Run: headless pygame with SDL's dummy video driver; simulated clock (each Clock.tick advances the game by its frame time, no real sleeping); random seed 0; keys injected as events and as key.get_pressed() state; mouse plan: one left click at the window centre at the start of phase 2, then a move to the lower-right quarter at the start of phase 3.
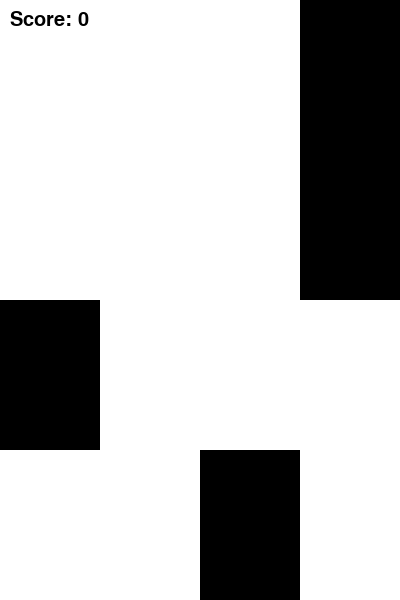
Frame 1 of 4 · flips 1–60 · no input
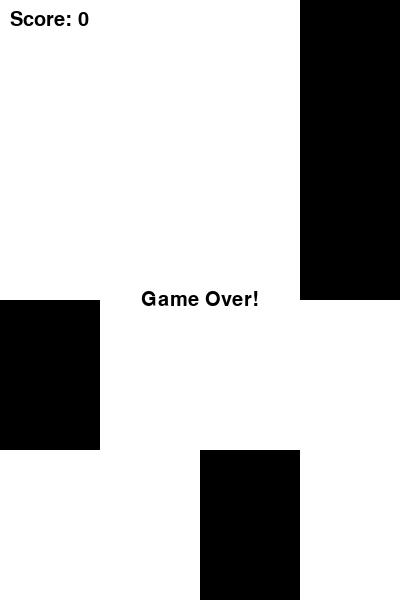
Frame 2 of 4 · flips 61–180 · clicked the window centre · tapped SPACE, RETURN · held RIGHT (→), D
Frame 3 of 4 · flips 181–300 · moved the mouse to the lower-right quarter · held DOWN (↓), S · screen unchanged from frame 2, image omitted
Frame 4 of 4 · flips 301–420 · held LEFT (←), A, UP (↑), W · screen unchanged from frame 3, image omitted

The pygame program that drew these frames:

import pygame
import random
import sys

# Initialize Pygame
pygame.init()

# Screen dimensions
SCREEN_WIDTH = 400
SCREEN_HEIGHT = 600
SCREEN = pygame.display.set_mode((SCREEN_WIDTH, SCREEN_HEIGHT))
pygame.display.set_caption("Don't Tap the White Tile")

# Colors
WHITE = (255, 255, 255)
BLACK = (0, 0, 0)

# Tile dimensions
TILE_WIDTH = SCREEN_WIDTH // 4
TILE_HEIGHT = SCREEN_HEIGHT // 4

# Font
FONT = pygame.font.SysFont("Arial", 30)

# Clock
clock = pygame.time.Clock()

# Game variables
tiles = []
score = 0
game_over = False

# Function to create tiles
def create_tiles():
    global tiles
    tiles = []
    for i in range(4):
        row = [WHITE] * 4
        black_tile = random.randint(0, 3)
        row[black_tile] = BLACK
        tiles.append(row)

# Function to draw tiles
def draw_tiles():
    for i, row in enumerate(tiles):
        for j, color in enumerate(row):
            pygame.draw.rect(SCREEN, color, (j * TILE_WIDTH, i * TILE_HEIGHT, TILE_WIDTH, TILE_HEIGHT))

# Function to check for click
def check_click(pos):
    global score, game_over
    x, y = pos
    row = y // TILE_HEIGHT
    col = x // TILE_WIDTH
    if tiles[row][col] == BLACK:
        score += 1
        tiles.pop(row)
        new_row = [WHITE] * 4
        black_tile = random.randint(0, 3)
        new_row[black_tile] = BLACK
        tiles.insert(0, new_row)
    else:
        game_over = True

# Function to display score
def display_score():
    score_text = FONT.render(f"Score: {score}", True, BLACK)
    SCREEN.blit(score_text, (10, 10))

# Function to display game over
def display_game_over():
    game_over_text = FONT.render("Game Over!", True, BLACK)
    SCREEN.blit(game_over_text, (SCREEN_WIDTH // 2 - game_over_text.get_width() // 2, SCREEN_HEIGHT // 2 - game_over_text.get_height() // 2))

# Main game loop
def main():
    global game_over
    create_tiles()
    while True:
        for event in pygame.event.get():
            if event.type == pygame.QUIT:
                pygame.quit()
                sys.exit()
            if event.type == pygame.MOUSEBUTTONDOWN and not game_over:
                check_click(pygame.mouse.get_pos())

        SCREEN.fill(WHITE)
        draw_tiles()
        display_score()
        if game_over:
            display_game_over()
        pygame.display.flip()
        clock.tick(30)

if __name__ == "__main__":
    main()
